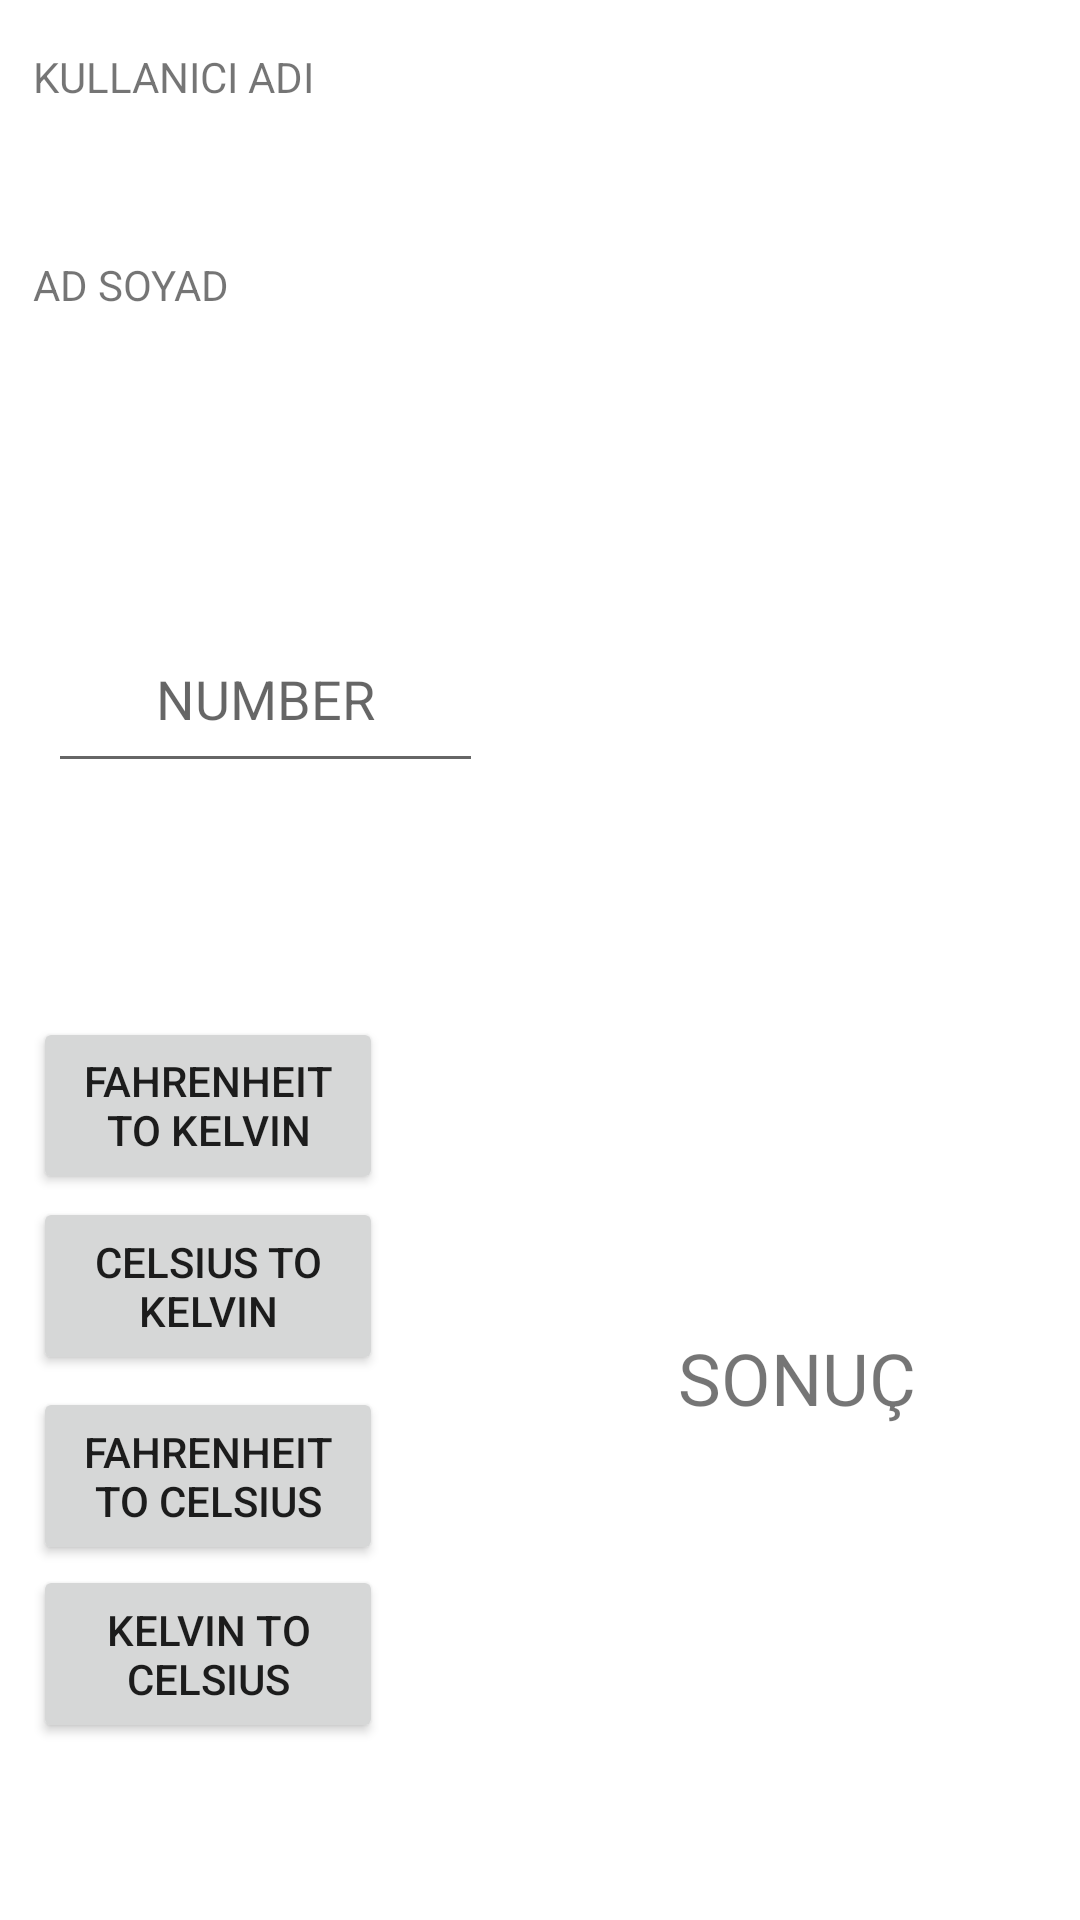

Android layout source for this screen:
<!-- AndroidManifest.xml: application theme Theme.DereceDonusumUygulama -->
<!-- res/layout/activity_next.xml -->
<?xml version="1.0" encoding="utf-8"?>
<androidx.constraintlayout.widget.ConstraintLayout xmlns:android="http://schemas.android.com/apk/res/android"
    xmlns:app="http://schemas.android.com/apk/res-auto"
    xmlns:tools="http://schemas.android.com/tools"
    android:layout_width="match_parent"
    android:layout_height="match_parent"
    tools:context=".NextActivity">

    <TextView
        android:id="@+id/userNameText"
        android:layout_width="234dp"
        android:layout_height="0dp"
        android:layout_marginStart="11dp"
        android:layout_marginTop="16dp"
        android:layout_marginBottom="10dp"
        android:text="KULLANICI ADI"
        app:layout_constraintBottom_toTopOf="@+id/nameSurnameText"
        app:layout_constraintStart_toStartOf="parent"
        app:layout_constraintTop_toTopOf="parent" />

    <TextView
        android:id="@+id/nameSurnameText"
        android:layout_width="0dp"
        android:layout_height="0dp"
        android:layout_marginStart="11dp"
        android:layout_marginEnd="16dp"
        android:layout_marginBottom="57dp"
        android:text="AD SOYAD"
        app:layout_constraintBottom_toTopOf="@+id/number"
        app:layout_constraintEnd_toEndOf="@+id/userNameText"
        app:layout_constraintStart_toStartOf="parent"
        app:layout_constraintTop_toBottomOf="@+id/userNameText" />

    <TextView
        android:id="@+id/sonucText"
        android:layout_width="0dp"
        android:layout_height="0dp"
        android:layout_marginTop="20dp"
        android:layout_marginEnd="36dp"
        android:layout_marginBottom="21dp"
        android:gravity="center"
        android:text="SONUÇ"
        android:textSize="24sp"
        app:layout_constraintBottom_toBottomOf="@+id/button3"
        app:layout_constraintEnd_toEndOf="parent"
        app:layout_constraintStart_toEndOf="@+id/button3"
        app:layout_constraintTop_toBottomOf="@+id/button5" />

    <EditText
        android:id="@+id/number"
        android:layout_width="145dp"
        android:layout_height="0dp"
        android:layout_marginStart="16dp"
        android:layout_marginBottom="78dp"
        android:ems="10"
        android:gravity="center"
        android:hint="NUMBER"
        android:inputType="textPersonName"
        app:layout_constraintBottom_toTopOf="@+id/button5"
        app:layout_constraintStart_toStartOf="parent"
        app:layout_constraintTop_toBottomOf="@+id/nameSurnameText" />

    <Button
        android:id="@+id/button4"
        android:layout_width="0dp"
        android:layout_height="0dp"
        android:layout_marginBottom="59dp"
        android:onClick="turningActionKC"
        android:text="kelvin to celsius"
        app:layout_constraintBottom_toBottomOf="parent"
        app:layout_constraintEnd_toEndOf="@+id/button3"
        app:layout_constraintStart_toStartOf="@+id/button3"
        app:layout_constraintTop_toBottomOf="@+id/button3" />

    <Button
        android:id="@+id/button5"
        android:layout_width="0dp"
        android:layout_height="0dp"
        android:layout_marginBottom="1dp"
        android:onClick="turningActionFK"
        android:text="fahrenheit to kelvin"
        app:layout_constraintBottom_toTopOf="@+id/button2"
        app:layout_constraintEnd_toEndOf="@+id/button4"
        app:layout_constraintStart_toStartOf="@+id/button2"
        app:layout_constraintTop_toBottomOf="@+id/number" />

    <Button
        android:id="@+id/button3"
        android:layout_width="0dp"
        android:layout_height="0dp"
        android:layout_marginStart="11dp"
        android:layout_marginEnd="80dp"
        android:onClick="turningActionFC"
        android:text="Fahrenheit to Celsius"
        app:layout_constraintBottom_toTopOf="@+id/button4"
        app:layout_constraintEnd_toStartOf="@+id/sonucText"
        app:layout_constraintStart_toStartOf="parent"
        app:layout_constraintTop_toBottomOf="@+id/button2" />

    <Button
        android:id="@+id/button2"
        android:layout_width="0dp"
        android:layout_height="0dp"
        android:layout_marginStart="11dp"
        android:layout_marginEnd="80dp"
        android:layout_marginBottom="4dp"
        android:onClick="turningActionCK"
        android:text="Celsius to kelvin"
        app:layout_constraintBottom_toTopOf="@+id/button3"
        app:layout_constraintEnd_toStartOf="@+id/sonucText"
        app:layout_constraintStart_toStartOf="parent"
        app:layout_constraintTop_toBottomOf="@+id/button5" />

</androidx.constraintlayout.widget.ConstraintLayout>
<!-- resources referenced by this layout -->
<resources>
  <style name="Theme.DereceDonusumUygulama" parent="Theme.MaterialComponents.DayNight.DarkActionBar">
          
          <item name="colorPrimary">@color/purple_500</item>
          <item name="colorPrimaryVariant">@color/purple_700</item>
          <item name="colorOnPrimary">@color/white</item>
          
          <item name="colorSecondary">@color/teal_200</item>
          <item name="colorSecondaryVariant">@color/teal_700</item>
          <item name="colorOnSecondary">@color/black</item>
          
          <item name="android:statusBarColor">?attr/colorPrimaryVariant</item>
          
      </style>
  <!-- not gathered from this repository: default colours our renderer supplied (Android Studio template values) -->
  <color name="purple_500">#FF6200EE</color>
  <color name="purple_700">#FF3700B3</color>
  <color name="teal_200">#FF03DAC5</color>
  <color name="teal_700">#FF018786</color>
  <color name="black">#FF000000</color>
  <color name="white">#FFFFFFFF</color>
</resources>
